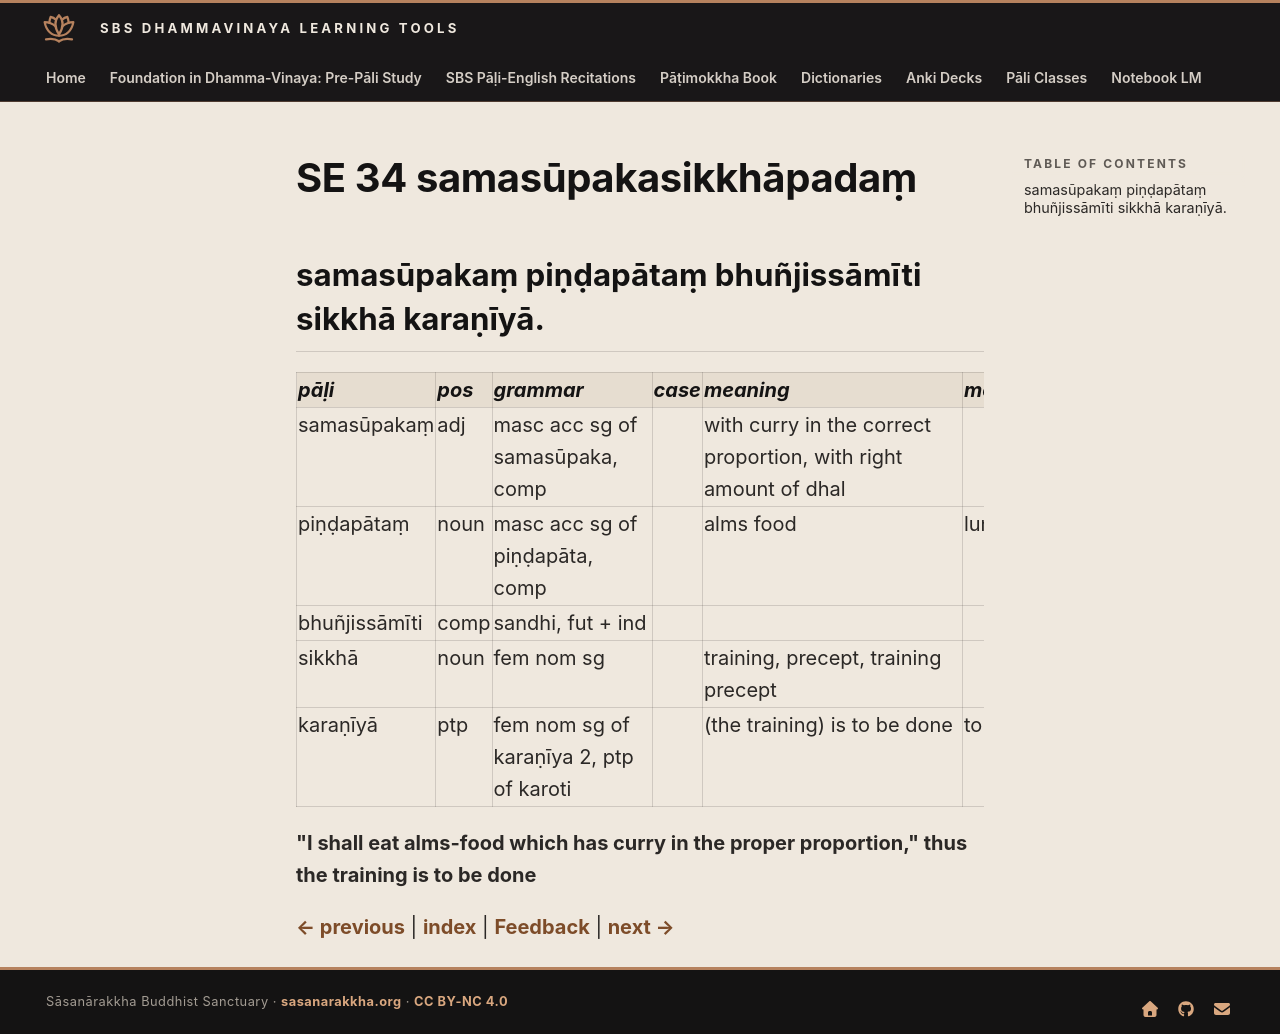

repository: sasanarakkha/study-tools · page: 6-pali-class/bhikkhu-patimokkha/193-se-34/index.html · generator: mkdocs

# SE 34 samasūpakasikkhāpadaṃ

## samasūpakaṃ piṇḍapātaṃ bhuñjissāmīti sikkhā karaṇīyā.

| pāḷi | pos | grammar | case | meaning | meaning_lit | root | base | construction | compound_type | compound_construction |
| :--- | :--- | :--- | :--- | :--- | :--- | :--- | :--- | :--- | :--- | :--- |
| samasūpakaṃ | adj | masc acc sg of samasūpaka, comp | | with curry in the correct proportion, with right amount of dhal | | | | sama + sūpaka | kammadhāraya | sama + sūpaka |
| piṇḍapātaṃ | noun | masc acc sg of piṇḍapāta, comp | | alms food | lump dropping | | | piṇḍa + pāta | accusative tappurisa | piṇḍaṃ + pāta |
| bhuñjissāmīti | comp | sandhi, fut + ind | | | | | | bhuñjissāmi + iti | | |
| sikkhā | noun | fem nom sg | | training, precept, training precept | | √sikkh (train) | | √sikkh + ā | | |
| karaṇīyā | ptp | fem nom sg of karaṇīya 2, ptp of karoti | | (the training) is to be done | to be done | √kar (do, make) | | √kar + aṇīya | | |

**"I shall eat alms-food which has curry in the proper proportion," thus the training is to be done**


[← previous](192-se-33.md) | [index](index.md) | [Feedback](https://docs.google.com/forms/d/e/1FAIpQLSdG6zKDtlwibtrX-cbKVn4WmIs8miH4VnuJvb7f94plCDKJyA/viewform?usp=pp_url&entry.1433863141=samas%C5%ABpakasikkh%C4%81pada%E1%B9%83) | [next →](194-se-35.md)
